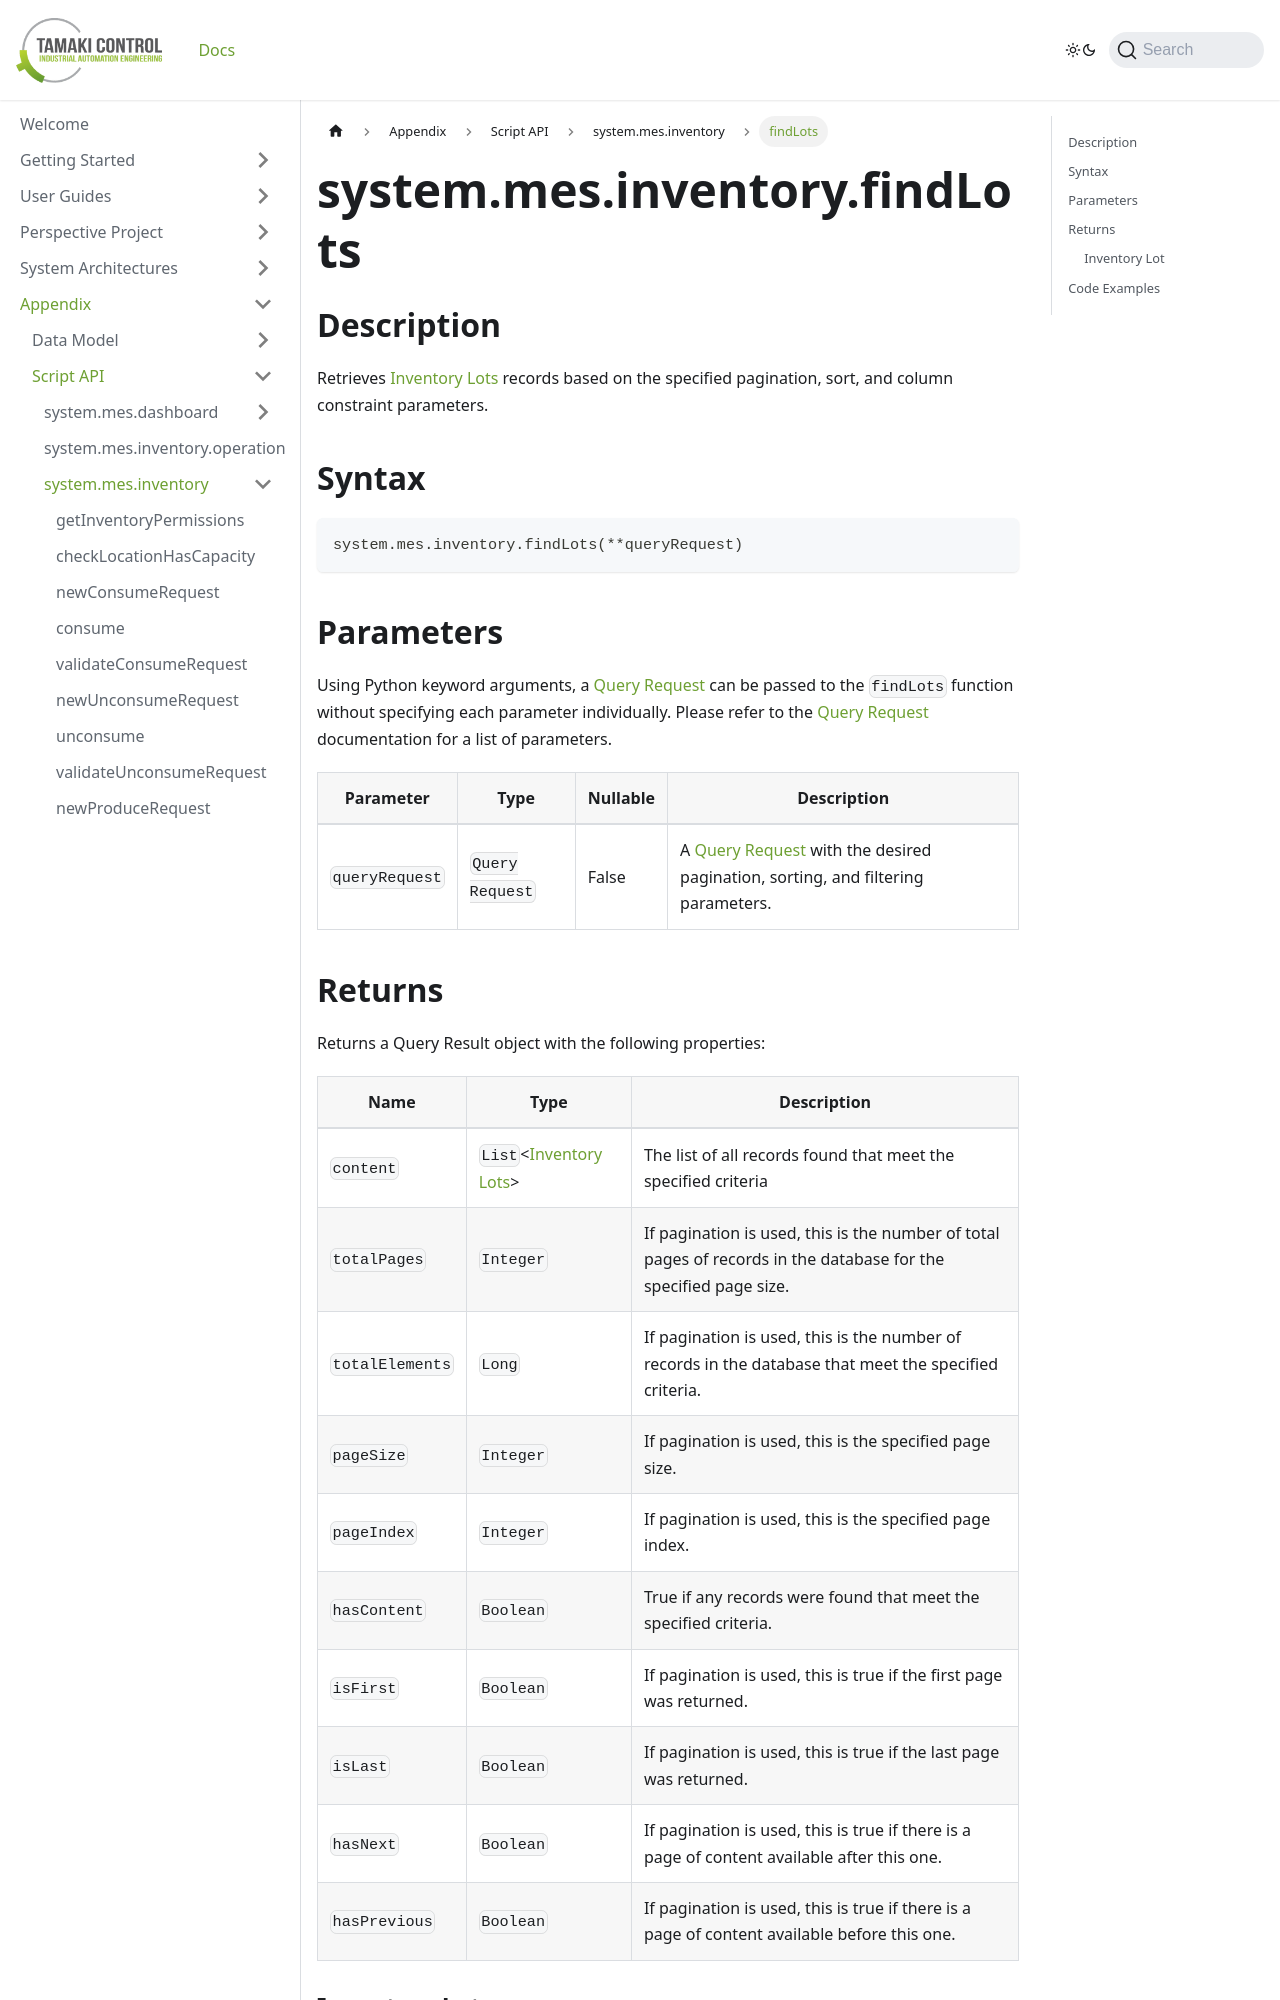

repository: TamakiControl/tamaki-mes-docs · page: docs/appendix/script-api/inventory-script-api/find-lots/index.html · generator: docusaurus

---
sidebar_position: 50
title: "findLots"
description: "Retrieves inventory lots based on the specified pagination, sort, and column constraint parameters."
---

# system.mes.inventory.findLots

## Description

Retrieves [Inventory Lots](../../data-model/inventory-model/inventory-lot) records based on the specified pagination, sort, and column constraint parameters.

## Syntax

```python
system.mes.inventory.findLots(**queryRequest)
```

## Parameters

Using Python keyword arguments, a [Query Request](../query-script-api/new-query-request) can be passed to the `findLots` function
without specifying each parameter individually. Please refer to the [Query Request](../query-script-api/new-query-request) documentation for a list of parameters.

| Parameter      | Type            | Nullable | Description                                                                                                                                                                                                                                                                                          |
|----------------|-----------------|----------|------------------------------------------------------------------------------------------------------------------------------------------------------------------------------------------------------------------------------------------------------------------------------------------------------|
| `queryRequest` | `Query Request` | False    | A [Query Request](../query-script-api/new-query-request) with the desired pagination, sorting, and filtering parameters.  |
